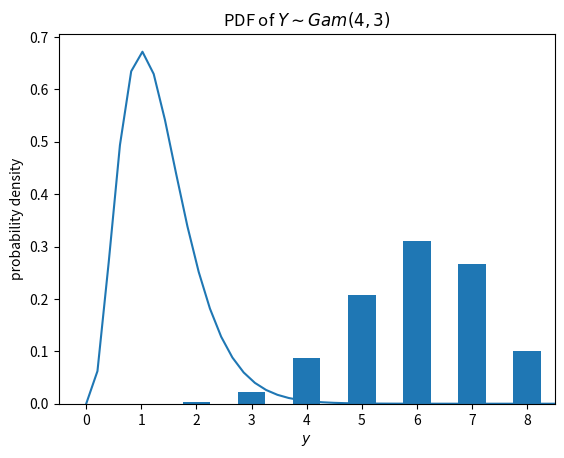
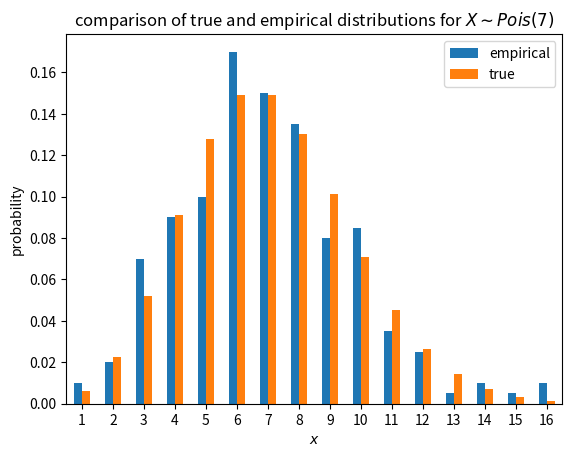

The matplotlib source for these figures, in order:
import scipy as sp
import numpy as np
import pandas as pd
import matplotlib.pyplot as plt

def p(x, n, theta):
  return sp.special.binom(n, x) * (theta ** x) * ((1 - theta) ** (n - x))

support = np.arange(0, 9)
probs = p(x=support, n=8, theta=0.75)
probs

pmf = pd.Series(data=probs, index=support)
pmf

pmf.plot(kind='bar', rot=0)
plt.xlabel('$x$')
plt.ylabel('probability')
plt.title('PMF of $X \sim Bin(8, 0.75)$')
plt.show()

# ENTER YOUR CODE IN THIS CELL



# Autograder cell. Do NOT alter or delete this cell.


# ENTER YOUR CODE IN THIS CELL



X = sp.stats.binom(n=8, p=0.75)

X.pmf(4)

support = np.arange(0, 9)
probs = X.pmf(support)
pmf = pd.Series(data=probs, index=support)
pmf.plot(kind='bar', rot=0)
plt.xlabel('$x$')
plt.ylabel('probability')
plt.title('PMF of $X \sim Bin(8, 0.75)$')
plt.show()

Y = sp.stats.gamma(a=4, scale=1 / 3)

grid = np.linspace(0, 10)
plt.plot(grid, Y.pdf(grid))
plt.xlabel('$y$')
plt.ylabel('probability density')
plt.title('PDF of $Y \sim Gam(4, 3)$')
plt.show()

# ENTER YOUR CODE IN THIS CELL



# ENTER YOUR CODE IN THIS CELL



Z = sp.stats.norm(loc=0, scale=1)
Z.cdf(3)

Z.ppf(0.5)

Z.ppf(0.25)

Z.cdf(Z.ppf(0.25))

# ENTER YOUR CODE IN THIS CELL



# ENTER YOUR CODE IN THIS CELL



# Autograder cell. Do NOT alter or delete this cell.


# ENTER YOUR CODE IN THIS CELL



X = sp.stats.beta(a=3, b=7)
print(X.mean())
print(X.var())
print(X.std())

# ENTER YOUR CODE IN THIS CELL



X = sp.stats.poisson(mu=7)
sample = X.rvs(size=200, random_state=42)
sample

support, counts = np.unique(ar=sample, return_counts=True)
support, counts

empirical_probs = counts / 200
empirical_pmf = pd.Series(data=empirical_probs, index=support, name='empirical')
empirical_pmf

true_probs = X.pmf(support)
true_pmf = pd.Series(data=true_probs, index=support, name='true')
true_pmf

df = pd.concat(objs=[empirical_pmf, true_pmf], axis=1)
df

df.plot(kind='bar', rot=0)
plt.xlabel('$x$')
plt.ylabel('probability')
plt.title('comparison of true and empirical distributions for $X\sim Pois(7)$')
plt.show()

# ENTER YOUR CODE IN THIS CELL



# Autograder cell. Do NOT alter or delete this cell.


# ENTER YOUR CODE IN THIS CELL



# ENTER YOUR CODE IN THIS CELL



# Autograder cell. Do NOT alter or delete this cell.


# ENTER YOUR CODE IN THIS CELL



# Autograder cell. Do NOT alter or delete this cell.
